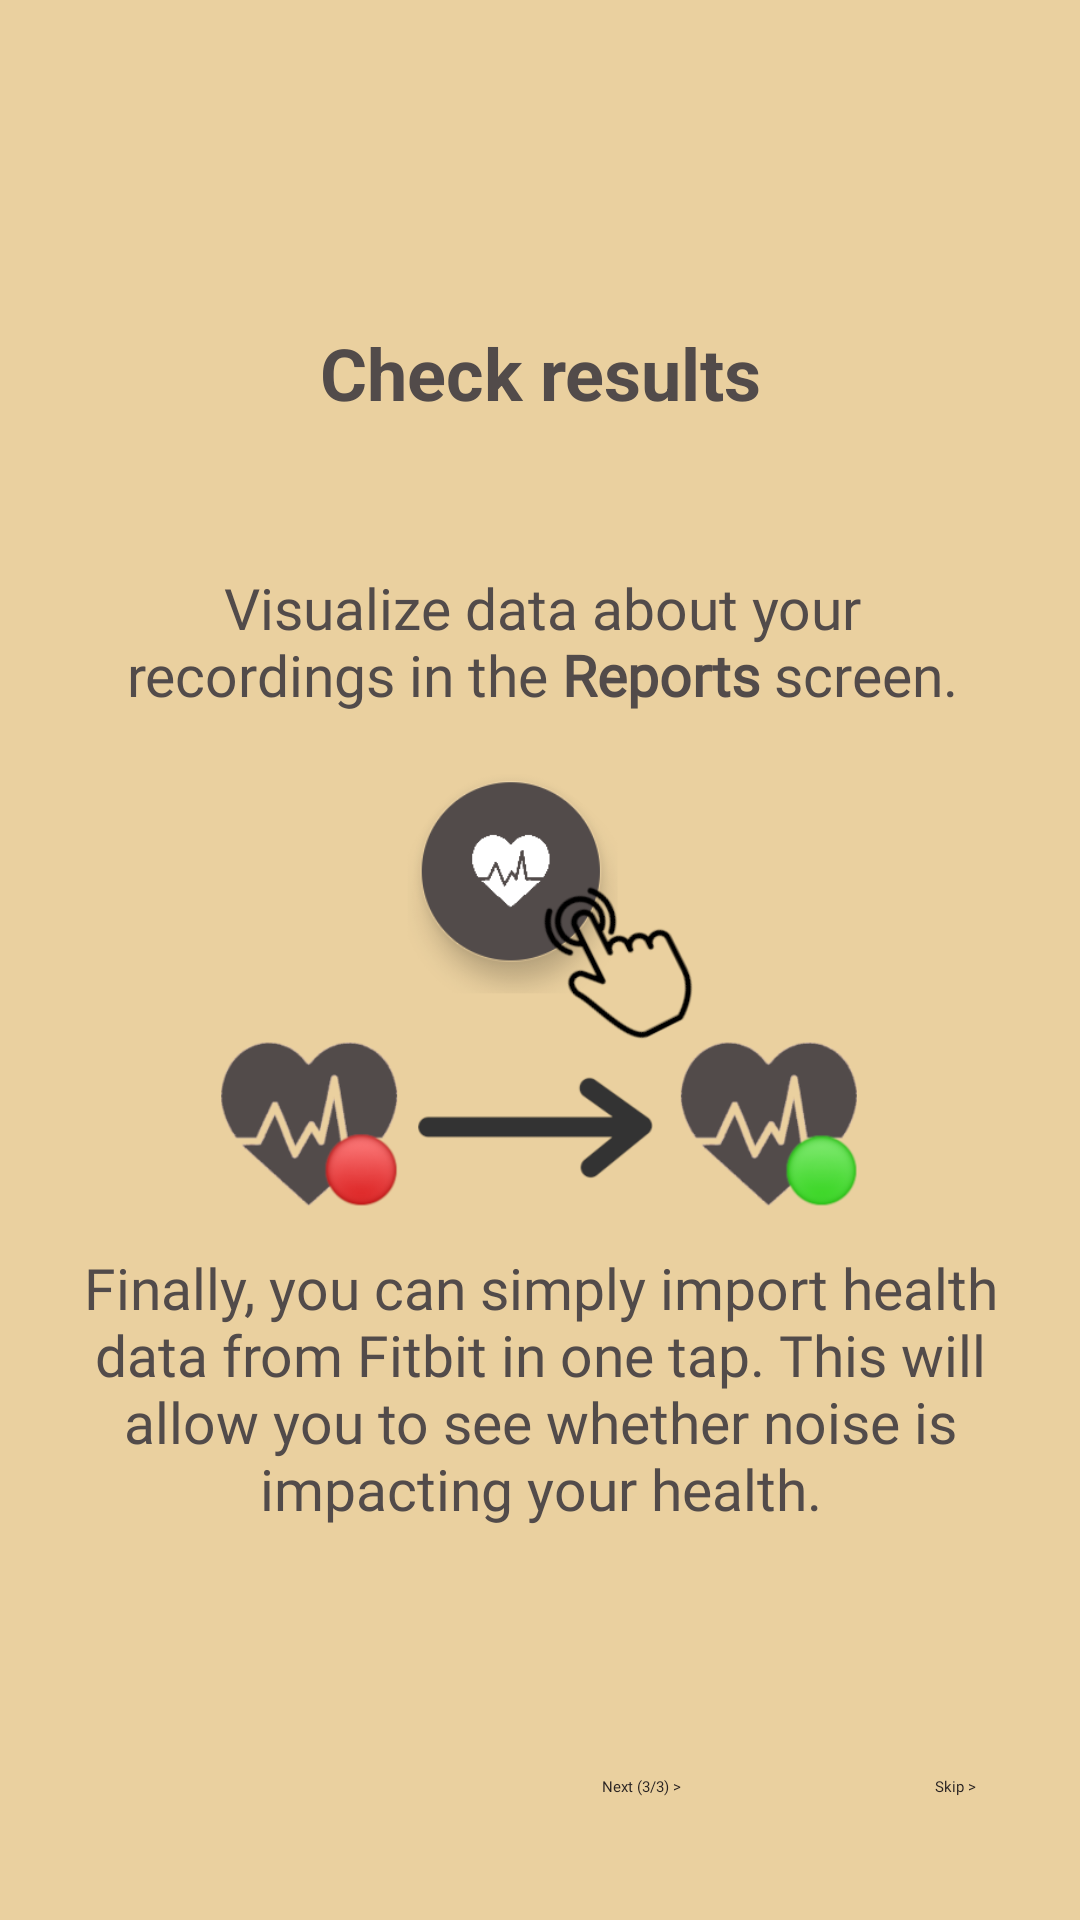

Reconstruct the res/layout file that produces this screen, plus the resources it refers to.
<!-- AndroidManifest.xml: application theme Theme.Soundless -->
<!-- res/layout/fragment_tutorial_third.xml -->
<?xml version="1.0" encoding="utf-8"?>
<androidx.constraintlayout.widget.ConstraintLayout xmlns:android="http://schemas.android.com/apk/res/android"
    xmlns:app="http://schemas.android.com/apk/res-auto"
    xmlns:tools="http://schemas.android.com/tools"
    android:layout_width="match_parent"
    android:layout_height="match_parent"
    android:background="@color/secondary"
    android:backgroundTintMode="src_atop"
    tools:context=".view.fragment.TutorialThirdFragment">

    <TextView
        android:id="@+id/tutorial_third_step_desc2"
        android:layout_width="321dp"
        android:layout_height="148dp"
        android:fontFamily="@font/nunito_light"
        android:gravity="center|center_horizontal"
        android:linksClickable="true"
        android:text="@string/tutorial_text_3_2"
        android:textAlignment="gravity"
        android:textColorLink="@color/primary"
        android:textSize="19sp"
        android:textColor="@color/primary"
        app:layout_constraintBottom_toBottomOf="parent"
        app:layout_constraintEnd_toEndOf="parent"
        app:layout_constraintStart_toStartOf="parent"
        app:layout_constraintTop_toTopOf="parent"
        app:layout_constraintVertical_bias="0.79" />

    <TextView
        android:id="@+id/tutorial_third_step_desc"
        android:layout_width="305dp"
        android:layout_height="85dp"
        android:fontFamily="@font/nunito_light"
        android:gravity="center|center_horizontal"
        android:linksClickable="true"
        android:text="@string/tutorial_text_3_1"
        android:textAlignment="gravity"
        android:textColorLink="@color/primary"
        android:textSize="19sp"
        android:textColor="@color/primary"
        app:layout_constraintBottom_toBottomOf="parent"
        app:layout_constraintEnd_toEndOf="parent"
        app:layout_constraintHorizontal_bias="0.518"
        app:layout_constraintStart_toStartOf="parent"
        app:layout_constraintTop_toTopOf="parent"
        app:layout_constraintVertical_bias="0.309" />

    <TextView
        android:id="@+id/tutorial_title_third"
        android:layout_width="302dp"
        android:layout_height="40dp"
        android:gravity="center_horizontal"
        android:text="@string/third_step"
        android:textSize="24sp"
        android:textStyle="bold"
        android:textColor="@color/primary"
        app:layout_constraintBottom_toBottomOf="parent"
        app:layout_constraintEnd_toEndOf="parent"
        app:layout_constraintStart_toStartOf="parent"
        app:layout_constraintTop_toTopOf="parent"
        app:layout_constraintVertical_bias="0.18" />

    <Button
        android:id="@+id/next_button"
        style="?android:attr/borderlessButtonStyle"
        android:layout_width="wrap_content"
        android:layout_height="wrap_content"
        android:backgroundTint="@color/secondary"
        android:fontFamily="@font/pt_sans_bold"
        android:text="@string/next_button_3"
        android:textAlignment="viewEnd"
        android:textColor="@color/primary_dark"
        app:layout_constraintBottom_toBottomOf="parent"
        app:layout_constraintEnd_toEndOf="parent"
        app:layout_constraintHorizontal_bias="0.601"
        app:layout_constraintStart_toStartOf="parent"
        app:layout_constraintTop_toTopOf="parent"
        app:layout_constraintVertical_bias="0.935" />

    <Button
        android:id="@+id/skip_button"
        style="?android:attr/borderlessButtonStyle"
        android:layout_width="wrap_content"
        android:layout_height="wrap_content"
        android:backgroundTint="@color/secondary"
        android:fontFamily="@font/pt_sans_bold"
        android:text="@string/skip_button"
        android:textAlignment="viewEnd"
        android:textColor="@color/primary_dark"
        app:layout_constraintBottom_toBottomOf="parent"
        app:layout_constraintEnd_toEndOf="parent"
        app:layout_constraintHorizontal_bias="0.9"
        app:layout_constraintStart_toStartOf="parent"
        app:layout_constraintTop_toTopOf="parent"
        app:layout_constraintVertical_bias="0.935" />

    <ImageView
        android:id="@+id/imageView"
        android:layout_width="260dp"
        android:layout_height="147dp"
        android:src="@drawable/import_health_image"
        app:layout_constraintBottom_toBottomOf="parent"
        app:layout_constraintEnd_toEndOf="parent"
        app:layout_constraintHorizontal_bias="0.496"
        app:layout_constraintStart_toStartOf="parent"
        app:layout_constraintTop_toTopOf="parent"
        app:layout_constraintVertical_bias="0.523" />
</androidx.constraintlayout.widget.ConstraintLayout>
<!-- resources referenced by this layout -->
<resources>
  <color name="primary">#FF524B4A</color>
  <color name="primary_dark">#FF292322</color>
  <color name="secondary">#FFEAD09F</color>
  <!-- drawable import_health_image: png bitmap (drawable, 46038 bytes) -->
  <string name="next_button_3">Next (3/3) &gt;</string>
  <string name="skip_button">Skip &gt;</string>
  <string name="third_step">Check results</string>
  <string name="tutorial_text_3_1">Visualize data about your recordings in the <b>Reports</b> screen.</string>
  <string name="tutorial_text_3_2">Finally, you can simply import health data from Fitbit in one tap. This will allow you to see whether noise is impacting your health.</string>
  <style name="Theme.Soundless" parent="Theme.MaterialComponents.DayNight.NoActionBar">
          
          <item name="colorPrimary">@color/primary</item>
          <item name="colorPrimaryVariant">@color/primary_dark</item>
          <item name="colorOnPrimary">@color/secondary_light</item>
          
          <item name="colorSecondary">@color/secondary</item>
          <item name="colorSecondaryVariant">@color/secondary_light</item>
          <item name="colorOnSecondary">@color/white</item>
          
          <item name="android:statusBarColor" tools:targetApi="l">?attr/colorPrimary</item>
          
          <item name="android:windowBackground">@color/secondary</item>
          <item name="android:actionBarStyle">@style/ActionBarStyle</item>
          
          <item name="materialDrawerStyle">@style/Widget.MaterialDrawerStyle</item>
          <item name="materialDrawerHeaderStyle">@style/Widget.MaterialDrawerHeaderStyle</item>
      </style>
  <color name="secondary_light">#FFFFFFD0</color>
  <color name="white">#FFFFFFFF</color>
  <style name="ActionBarStyle" parent="@android:style/Widget.Holo.Light.ActionBar">
          <item name="android:background">@color/primary</item>
          <item name="android:fontFamily">@font/pt_sans_bold</item>
      </style>
</resources>
